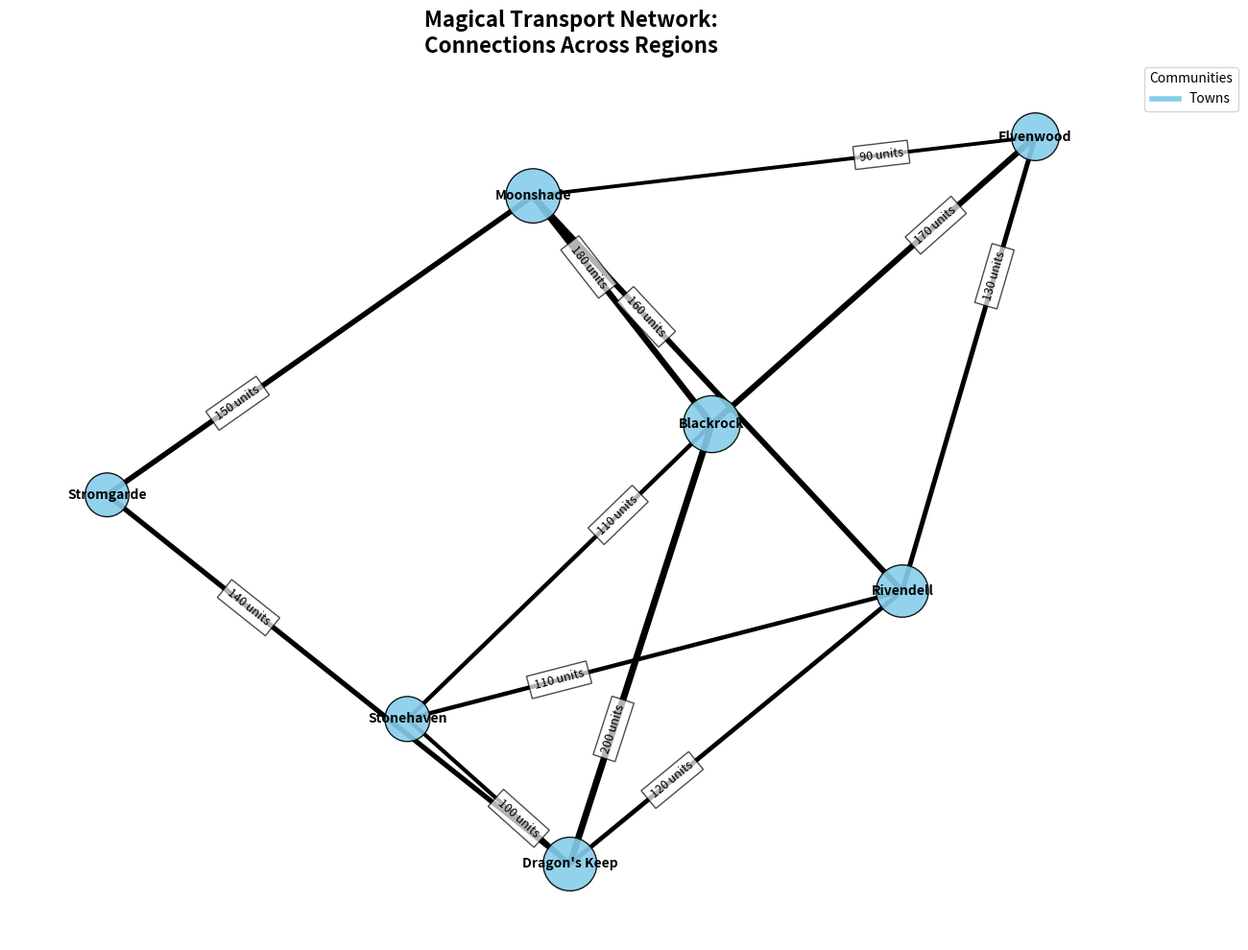

This chart was generated by the following Python code:
import matplotlib.pyplot as plt
import networkx as nx

cities = ["Elvenwood", "Stromgarde", "Dragon's Keep", "Moonshade", "Blackrock", "Stonehaven", "Rivendell"]

connections = [
    ("Stromgarde", "Moonshade", 150),
    ("Dragon's Keep", "Rivendell", 120),
    ("Moonshade", "Blackrock", 180),
    ("Stonehaven", "Dragon's Keep", 100),
    ("Rivendell", "Elvenwood", 130),
    ("Blackrock", "Stonehaven", 110),
    ("Elvenwood", "Moonshade", 90),
    ("Stromgarde", "Dragon's Keep", 140),
    ("Moonshade", "Rivendell", 160),
    ("Dragon's Keep", "Blackrock", 200),
    ("Elvenwood", "Blackrock", 170),
    ("Rivendell", "Stonehaven", 110)
]

G = nx.Graph()
G.add_nodes_from(cities)

for source, dest, frequency in connections:
    G.add_edge(source, dest, weight=frequency)

message_frequencies = {city: sum(d['weight'] for u, v, d in G.edges(city, data=True)) for city in cities}
node_sizes = [500 + message_frequencies[city] * 2 for city in cities]

pos = nx.spring_layout(G, k=0.5, seed=42)
edge_labels = {(u, v): f'{d["weight"]} units' for u, v, d in G.edges(data=True)}
edge_widths = [1 + G[u][v]['weight'] / 50 for u, v in G.edges()]

node_color = 'skyblue'

plt.figure(figsize=(12, 10))
nx.draw_networkx_nodes(G, pos, node_size=node_sizes, node_color=node_color, alpha=0.9, edgecolors='black')
nx.draw_networkx_edges(G, pos, edgelist=G.edges, edge_color='black', width=edge_widths)
nx.draw_networkx_labels(G, pos, font_size=10, font_weight='bold')
nx.draw_networkx_edge_labels(G, pos, edge_labels=edge_labels, font_size=9, label_pos=0.3, bbox=dict(facecolor='white', alpha=0.7))

plt.title("Magical Transport Network:\nConnections Across Regions", fontsize=16, fontweight='bold')
plt.axis('off')
plt.tight_layout()

plt.legend([plt.Line2D([0], [0], color=node_color, lw=4)], ["Towns"], title="Communities", loc='upper right', bbox_to_anchor=(1.1, 1))

plt.show()
